Run: headless pygame with SDL's dummy video driver; simulated clock (each Clock.tick advances the game by its frame time, no real sleeping); random seed 0; keys injected as events and as key.get_pressed() state; no mouse input.
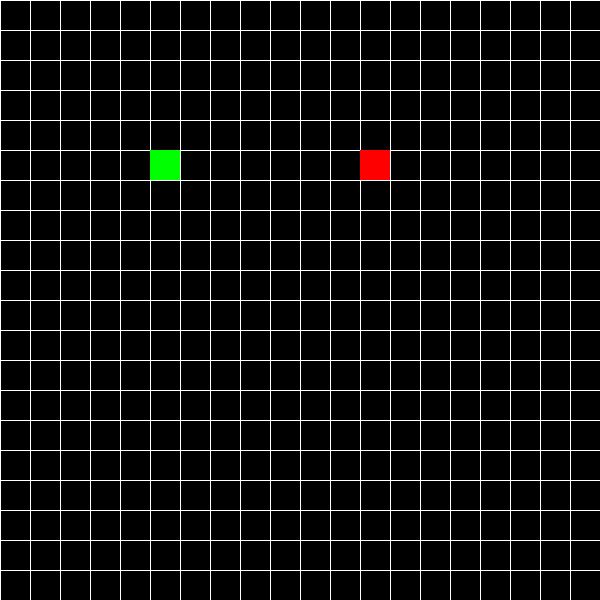
Frame 1 of 4 · flips 1–60 · no input
Frame 2 of 4 · flips 61–180 · tapped SPACE, RETURN · held RIGHT (→), D · screen unchanged from frame 1, image omitted
Frame 3 of 4 · flips 181–300 · held DOWN (↓), S · screen unchanged from frame 2, image omitted
Frame 4 of 4 · flips 301–420 · held LEFT (←), A, UP (↑), W · screen unchanged from frame 3, image omitted

The pygame program that drew these frames:

import pygame
import random

# Initialize pygame
pygame.init()

# Constants
GRID_SIZE = 20  # Number of cells in each row and column
CELL_SIZE = 30  # Size of each cell in pixels
SCREEN_SIZE = GRID_SIZE * CELL_SIZE

# Colors
WHITE = (255, 255, 255)
BLACK = (0, 0, 0)
GREEN = (0, 255, 0)
RED = (255, 0, 0)

# Initialize screen
screen = pygame.display.set_mode((SCREEN_SIZE, SCREEN_SIZE))
pygame.display.set_caption("Static Snake and Food in One Line")

def place_food_1d_line(snake, grid_size):
    """Place food on the same row as the snake, but not on the snake."""
    snake_row = snake[0][0]
    while True:
        food_col = random.randint(0, grid_size - 1)
        if food_col != snake[0][1]:
            return snake_row, food_col

def draw_grid():
    """Draw the grid lines."""
    for x in range(0, SCREEN_SIZE, CELL_SIZE):
        pygame.draw.line(screen, WHITE, (x, 0), (x, SCREEN_SIZE))
        pygame.draw.line(screen, WHITE, (0, x), (SCREEN_SIZE, x))

def draw_snake(snake):
    """Draw the snake."""
    pygame.draw.rect(screen, GREEN, (snake[0][1] * CELL_SIZE, snake[0][0] * CELL_SIZE, CELL_SIZE, CELL_SIZE))

def draw_food(food):
    """Draw the food."""
    pygame.draw.rect(screen, RED, (food[1] * CELL_SIZE, food[0] * CELL_SIZE, CELL_SIZE, CELL_SIZE))

# Static snake and food setup
snake = [(5, 5)]  # Snake of size 1 at row 5, column 5
food = place_food_1d_line(snake, GRID_SIZE)

# Draw everything
running = True
while running:
    screen.fill(BLACK)
    draw_grid()
    draw_snake(snake)
    draw_food(food)
    pygame.display.flip()

    for event in pygame.event.get():
        if event.type == pygame.QUIT:
            running = False

pygame.quit()
